Run: headless pygame with SDL's dummy video driver; simulated clock (each Clock.tick advances the game by its frame time, no real sleeping); random seed 0; keys injected as events and as key.get_pressed() state; no mouse input.
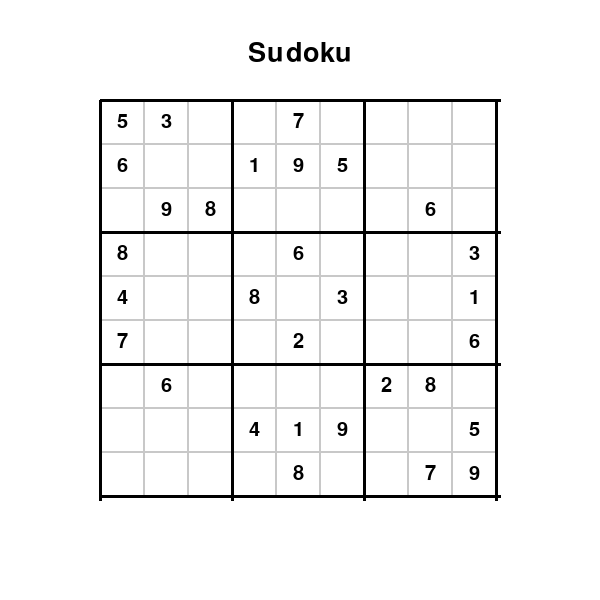
Frame 1 of 4 · flips 1–60 · no input
Frame 2 of 4 · flips 61–180 · tapped SPACE, RETURN · held RIGHT (→), D · screen unchanged from frame 1, image omitted
Frame 3 of 4 · flips 181–300 · held DOWN (↓), S · screen unchanged from frame 2, image omitted
Frame 4 of 4 · flips 301–420 · held LEFT (←), A, UP (↑), W · screen unchanged from frame 3, image omitted

The pygame program that drew these frames:

import pygame
import sys

# Initialize Pygame
pygame.init()

# Define colors
WHITE = (255, 255, 255)
BLACK = (0, 0, 0)
GRAY = (200, 200, 200)
BLUE = (0, 0, 255)

# Define dimensions
WIDTH, HEIGHT = 600, 600  # Window size
GRID_SIZE = 9  # Size of the Sudoku grid (9x9)
GRID_WIDTH = 400  # Reduced grid width
GRID_HEIGHT = 400  # Reduced grid height
CELL_SIZE = GRID_WIDTH // GRID_SIZE  # Cell size
MARGIN_TOP = 100  # Top margin
MARGIN_LEFT = (WIDTH - GRID_WIDTH) // 2  # Left margin to center the grid

# Create the window
window = pygame.display.set_mode((WIDTH, HEIGHT))
pygame.display.set_caption("Sudoku")

# Font for the numbers
font = pygame.font.SysFont('Arial', 30)  # Slightly smaller font

# Function to draw the grid
def draw_grid():
    # Draw cells
    for i in range(GRID_SIZE):
        for j in range(GRID_SIZE):
            # Rectangle for each cell
            rect = pygame.Rect(
                MARGIN_LEFT + i * CELL_SIZE, 
                MARGIN_TOP + j * CELL_SIZE, 
                CELL_SIZE, 
                CELL_SIZE
            )
            # Draw with thin border
            pygame.draw.rect(window, WHITE, rect)
            pygame.draw.rect(window, GRAY, rect, 1)
    
    # Draw the 3x3 subgrid lines (thicker)
    for i in range(0, GRID_SIZE + 1, 3):
        # Vertical lines
        pygame.draw.line(
            window, BLACK, 
            (MARGIN_LEFT + i * CELL_SIZE, MARGIN_TOP), 
            (MARGIN_LEFT + i * CELL_SIZE, MARGIN_TOP + GRID_HEIGHT), 
            3
        )
        # Horizontal lines
        pygame.draw.line(
            window, BLACK, 
            (MARGIN_LEFT, MARGIN_TOP + i * CELL_SIZE), 
            (MARGIN_LEFT + GRID_WIDTH, MARGIN_TOP + i * CELL_SIZE), 
            3
        )

# Function to draw the numbers in the grid
def draw_numbers(grid):
    for i in range(GRID_SIZE):
        for j in range(GRID_SIZE):
            # Check if cell is not empty and indices are within range
            if i < len(grid) and j < len(grid[i]) and grid[i][j] != 0:
                # Calculate the center position of the number
                x = MARGIN_LEFT + j * CELL_SIZE + CELL_SIZE // 2
                y = MARGIN_TOP + i * CELL_SIZE + CELL_SIZE // 2
                
                # Create the text
                text = font.render(str(grid[i][j]), True, BLACK)
                # Center the text in the cell
                text_rect = text.get_rect(center=(x, y))
                # Draw the text
                window.blit(text, text_rect)

# Example grid (0 represents an empty cell)
example_grid = [
    [5, 3, 0, 0, 7, 0, 0, 0, 0],
    [6, 0, 0, 1, 9, 5, 0, 0, 0],
    [0, 9, 8, 0, 0, 0, 0, 6, 0],
    [8, 0, 0, 0, 6, 0, 0, 0, 3],
    [4, 0, 0, 8, 0, 3, 0, 0, 1],
    [7, 0, 0, 0, 2, 0, 0, 0, 6],
    [0, 6, 0, 0, 0, 0, 2, 8, 0],
    [0, 0, 0, 4, 1, 9, 0, 0, 5],
    [0, 0, 0, 0, 8, 0, 0, 7, 9]
]

# Main game loop
def main():
    running = True
    
    while running:
        window.fill(WHITE)
        
        # Handle events
        for event in pygame.event.get():
            if event.type == pygame.QUIT:
                running = False
        
        # Draw the title
        title_font = pygame.font.SysFont('Arial', 40)
        title = title_font.render("Sudoku", True, BLACK)
        window.blit(title, (WIDTH // 2 - title.get_width() // 2, 40))
        
        # Draw the grid
        draw_grid()
        
        # Draw the numbers
        draw_numbers(example_grid)
        
        # Update the display
        pygame.display.update()
    
    pygame.quit()
    sys.exit()

# Run the game if this file is executed directly
if __name__ == "__main__":
    main()
